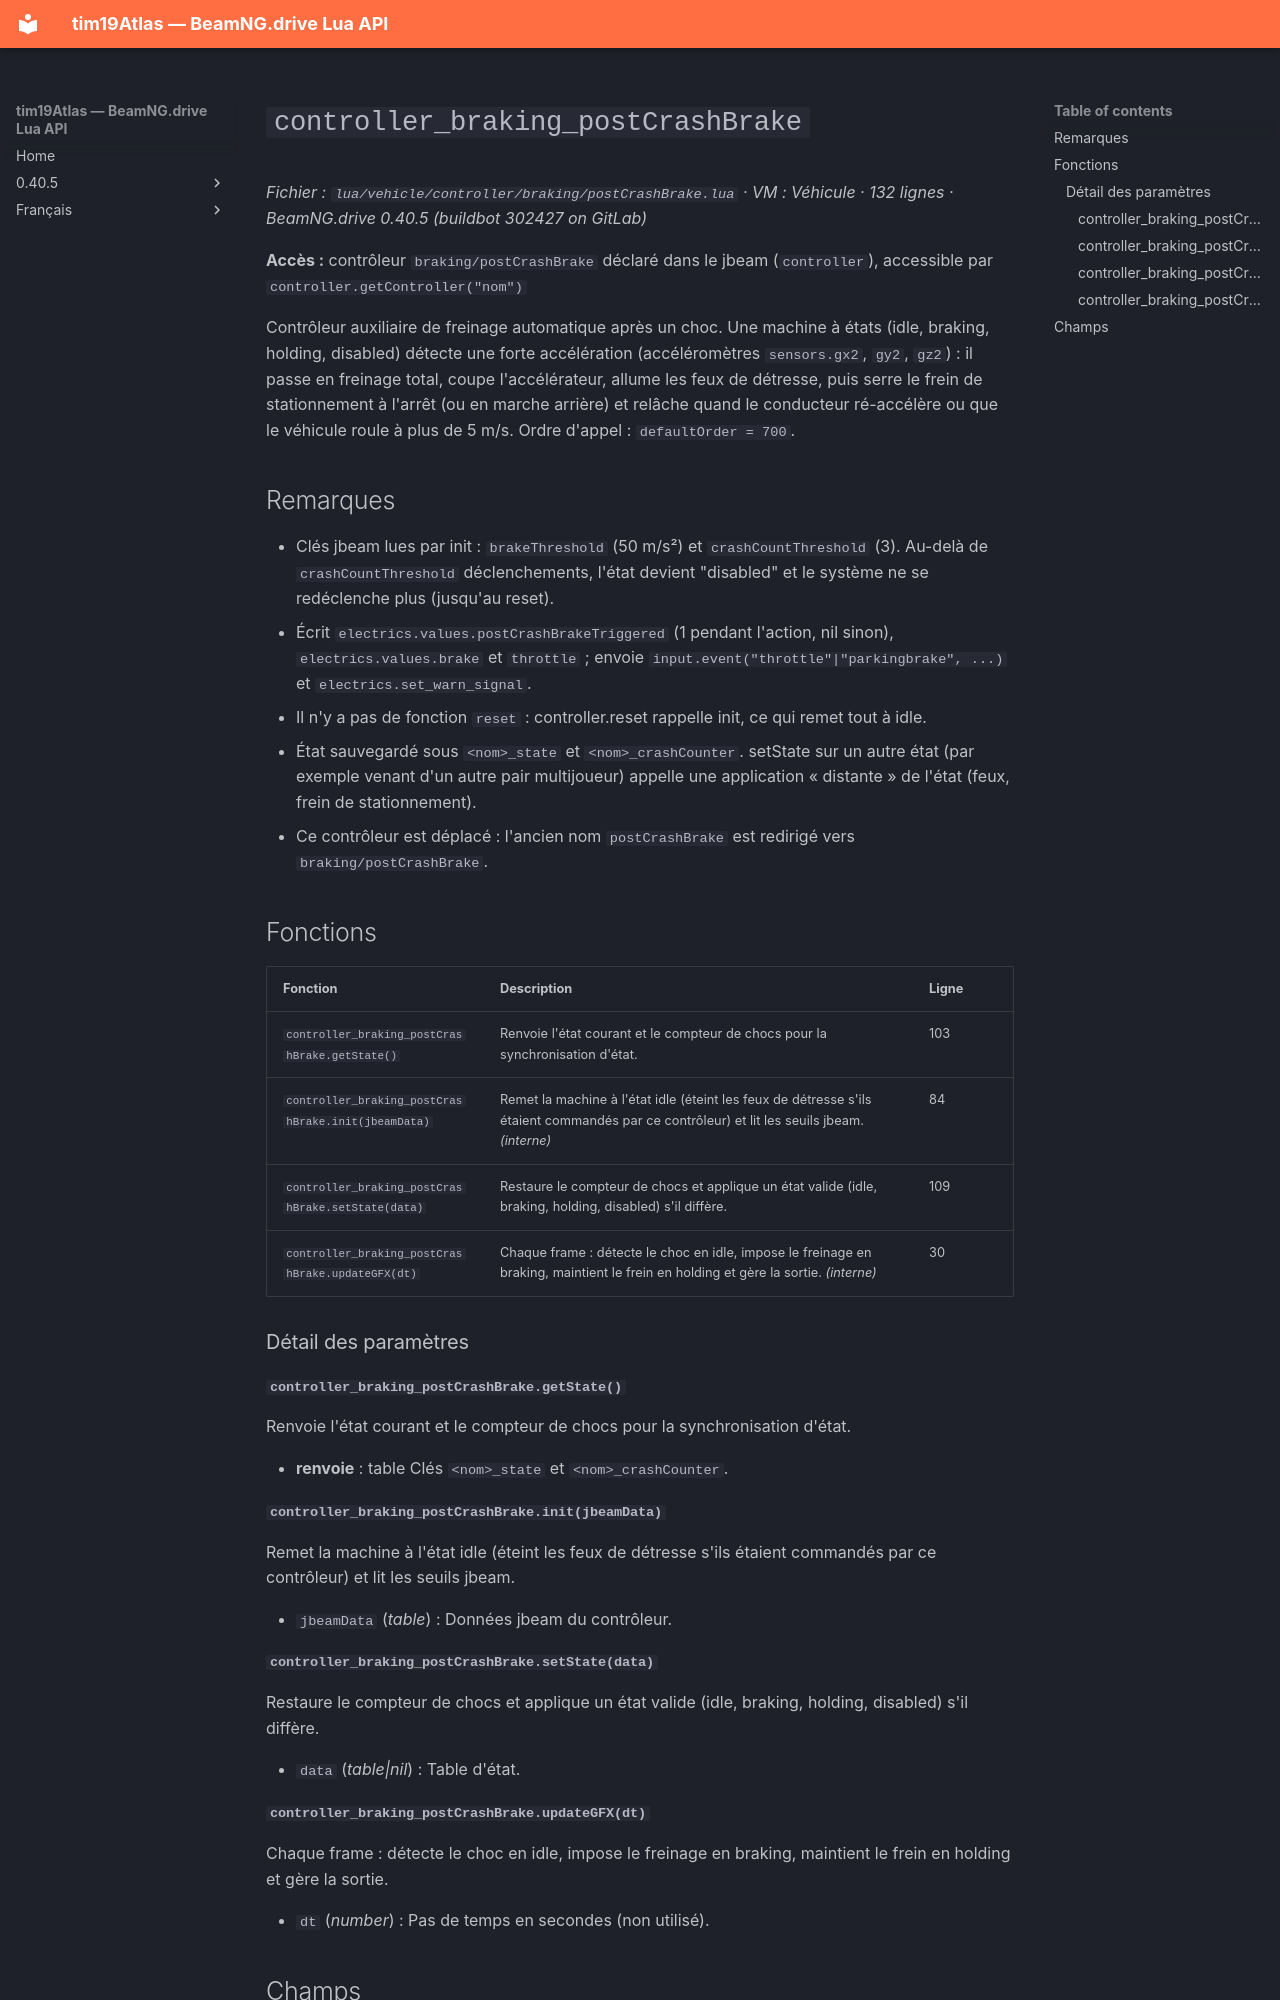

repository: Tim0219800/beamng-lua-atlas · page: fr/0.40.5/vehicle/controller/braking/postCrashBrake.html · generator: mkdocs

# `controller_braking_postCrashBrake`

*Fichier : `lua/vehicle/controller/braking/postCrashBrake.lua` · VM : Véhicule · 132 lignes · BeamNG.drive 0.40.5 (buildbot 302427 on GitLab)*

**Accès :** contrôleur `braking/postCrashBrake` déclaré dans le jbeam (`controller`), accessible par `controller.getController("nom")`

Contrôleur auxiliaire de freinage automatique après un choc. Une machine à états (idle, braking, holding, disabled) détecte une forte accélération (accéléromètres `sensors.gx2`, `gy2`, `gz2`) : il passe en freinage total, coupe l'accélérateur, allume les feux de détresse, puis serre le frein de stationnement à l'arrêt (ou en marche arrière) et relâche quand le conducteur ré-accélère ou que le véhicule roule à plus de 5 m/s. Ordre d'appel : `defaultOrder = 700`.

## Remarques

- Clés jbeam lues par init : `brakeThreshold` (50 m/s²) et `crashCountThreshold` (3). Au-delà de `crashCountThreshold` déclenchements, l'état devient "disabled" et le système ne se redéclenche plus (jusqu'au reset).
- Écrit `electrics.values.postCrashBrakeTriggered` (1 pendant l'action, nil sinon), `electrics.values.brake` et `throttle` ; envoie `input.event("throttle"|"parkingbrake", ...)` et `electrics.set_warn_signal`.
- Il n'y a pas de fonction `reset` : controller.reset rappelle init, ce qui remet tout à idle.
- État sauvegardé sous `<nom>_state` et `<nom>_crashCounter`. setState sur un autre état (par exemple venant d'un autre pair multijoueur) appelle une application « distante » de l'état (feux, frein de stationnement).
- Ce contrôleur est déplacé : l'ancien nom `postCrashBrake` est redirigé vers `braking/postCrashBrake`.

## Fonctions

| Fonction | Description | Ligne |
|---|---|---|
| `controller_braking_postCrashBrake.getState()` | Renvoie l'état courant et le compteur de chocs pour la synchronisation d'état. | 103 |
| `controller_braking_postCrashBrake.init(jbeamData)` | Remet la machine à l'état idle (éteint les feux de détresse s'ils étaient commandés par ce contrôleur) et lit les seuils jbeam. *(interne)* | 84 |
| `controller_braking_postCrashBrake.setState(data)` | Restaure le compteur de chocs et applique un état valide (idle, braking, holding, disabled) s'il diffère. | 109 |
| `controller_braking_postCrashBrake.updateGFX(dt)` | Chaque frame : détecte le choc en idle, impose le freinage en braking, maintient le frein en holding et gère la sortie. *(interne)* | 30 |

### Détail des paramètres

#### `controller_braking_postCrashBrake.getState()`

Renvoie l'état courant et le compteur de chocs pour la synchronisation d'état.

- **renvoie** : table Clés `<nom>_state` et `<nom>_crashCounter`.

#### `controller_braking_postCrashBrake.init(jbeamData)`

Remet la machine à l'état idle (éteint les feux de détresse s'ils étaient commandés par ce contrôleur) et lit les seuils jbeam.

- `jbeamData` (*table*) : Données jbeam du contrôleur.

#### `controller_braking_postCrashBrake.setState(data)`

Restaure le compteur de chocs et applique un état valide (idle, braking, holding, disabled) s'il diffère.

- `data` (*table|nil*) : Table d'état.
